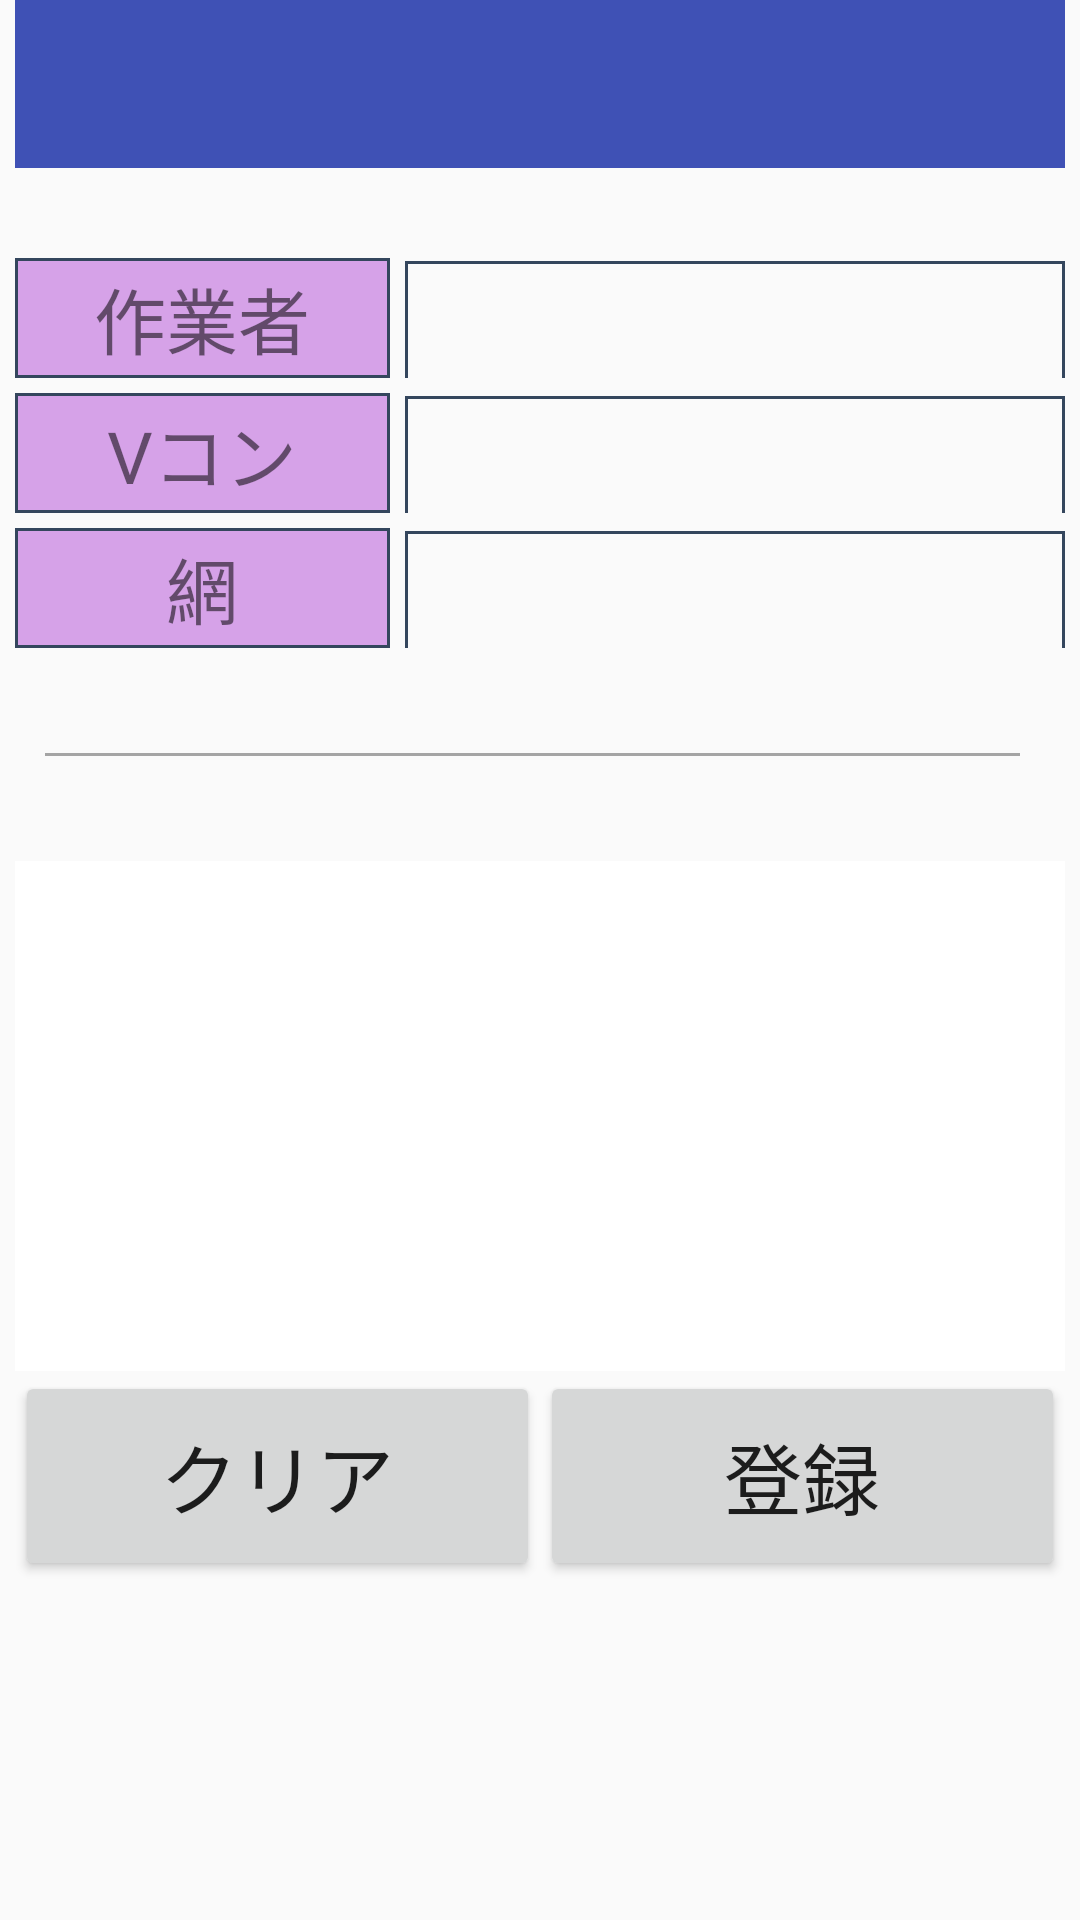

Write the Android layout XML for this screen, with the resource values it uses.
<!-- AndroidManifest.xml: activity theme AppTheme.NoActionBar -->
<!-- res/layout/activity_main.xml -->
<?xml version="1.0" encoding="utf-8"?>
<android.support.design.widget.CoordinatorLayout xmlns:android="http://schemas.android.com/apk/res/android"
xmlns:app="http://schemas.android.com/apk/res-auto"
xmlns:tools="http://schemas.android.com/tools"
android:layout_width="match_parent"
android:layout_height="match_parent"
tools:context="com.example.administrator.koyoh_client.MainActivity">


    <LinearLayout
    android:layout_width="match_parent"
    android:layout_height="match_parent"
    android:orientation="vertical"
        android:layout_marginTop="0dp"
        android:layout_marginLeft="5dp"
        android:layout_marginRight="5dp"
        android:layout_marginBottom="5dp"
    android:weightSum="1">

        <android.support.v7.widget.Toolbar
            android:id="@+id/toolBar"
            android:layout_width="match_parent"
            android:layout_height="wrap_content"
            android:background="@color/colorPrimary"
            app:theme="@style/ToolbarTheme"
            app:titleTextAppearance="@style/ToolbarTextAppearance"/>

        <LinearLayout
            android:layout_width="match_parent"
            android:layout_height="wrap_content"
            android:layout_marginTop="30dp"
            android:layout_marginBottom="5dp"
            android:orientation="horizontal">

            <TextView
                android:id="@+id/lblSagyo"
                android:layout_width="125dp"
                android:layout_height="@dimen/dp_height"
                android:gravity="center_vertical|center_horizontal"
                android:background="@drawable/frame_textview"
                android:textSize="@dimen/sp_m"
                android:layout_marginRight="5dp"
                android:text="作業者" />

            <EditText
                android:id="@+id/txtSagyo"
                android:layout_width="match_parent"
                android:layout_height="@dimen/dp_height"
                android:textSize="@dimen/sp_m"
                android:background="@drawable/frame_edittext" />
        </LinearLayout>

        <LinearLayout
            android:layout_width="match_parent"
            android:layout_height="wrap_content"
            android:layout_marginBottom="5dp"
            android:orientation="horizontal">
            

            <TextView
                android:id="@+id/lblVkon"
                android:layout_width="125dp"
                android:layout_height="@dimen/dp_height"
                android:gravity="center_vertical|center_horizontal"
                android:background="@drawable/frame_textview"
                android:textSize="@dimen/sp_m"
                android:layout_marginRight="5dp"
                android:text="Vコン" />

            <EditText
                android:id="@+id/txtVkon"
                android:layout_width="match_parent"
                android:layout_height="@dimen/dp_height"
                android:textSize="@dimen/sp_m"
                android:background="@drawable/frame_edittext" />

        </LinearLayout>

        

        <LinearLayout
            android:layout_width="match_parent"
            android:layout_height="wrap_content"
            android:layout_marginBottom="5dp"
            android:orientation="horizontal">

            <TextView
                android:id="@+id/lblAmime1"
                android:layout_width="125dp"
                android:layout_height="@dimen/dp_height"
                android:gravity="center_vertical|center_horizontal"
                android:background="@drawable/frame_textview"
                android:textSize="@dimen/sp_m"
                android:layout_marginRight="5dp"
                android:text="網" />

            <EditText
                android:id="@+id/txtAmime1"
                android:layout_width="match_parent"
                android:layout_height="@dimen/dp_height"
                android:textSize="@dimen/sp_m"
                android:background="@drawable/frame_edittext" />

        </LinearLayout>

        <View style="@style/blockBorder" />

        <TextView
            android:id="@+id/show"
            android:layout_width="match_parent"
            android:layout_height="134dp"
            android:layout_weight="0.25"
            android:background="#ffff"
            android:gravity="center_vertical"
            android:textColor="#FF0000"
            android:textSize="@dimen/sp_l" />

        <LinearLayout
            android:layout_width="match_parent"
            android:layout_height="wrap_content"
            android:orientation="horizontal">

            <Button
                android:id="@+id/btnClear"
                android:layout_width="match_parent"
                android:layout_height="70dp"
                android:layout_weight="1"
                android:textSize="@dimen/sp_l"
                android:text="クリア" />

            <Button
                android:id="@+id/btnUpd"
                android:layout_width="match_parent"
                android:layout_height="70dp"
                android:layout_weight="1"
                android:textSize="@dimen/sp_l"
                android:text="登録" />
        </LinearLayout>

    </LinearLayout>

</android.support.design.widget.CoordinatorLayout>
<!-- resources referenced by this layout -->
<resources>
  <color name="colorPrimary">#3F51B5</color>
  <dimen name="dp_height">40dp</dimen>
  <dimen name="sp_l">26sp</dimen>
  <dimen name="sp_m">24sp</dimen>
  <!-- drawable frame_edittext (drawable) -->
  <?xml version="1.0" encoding="utf-8"?>
  <shape xmlns:android="http://schemas.android.com/apk/res/android"
      android:shape="rectangle">
  
      
      
  
      
      <stroke
          android:width="1dp"
          android:color="#34465d"
          />
  
  </shape>
  <!-- drawable frame_textview (drawable) -->
  <?xml version="1.0" encoding="utf-8"?>
  <shape xmlns:android="http://schemas.android.com/apk/res/android"
      android:shape="rectangle">
  
      
      <solid android:color="#D6A2E8" />
  
      
      <stroke
          android:width="1dp"
          android:color="#34465d"
          />
  
  </shape>
  <style name="ToolbarTextAppearance" parent="TextAppearance.AppCompat.Widget.ActionBar.Title">
          
          <item name="android:textSize">23sp</item>
      </style>
  <style name="ToolbarTheme" parent="Theme.AppCompat.NoActionBar">
          
          <item name="android:textColorPrimary">@color/white</item>
          
          <item name="android:textColorSecondary">@color/white</item>
      </style>
  <style name="blockBorder">
          <item name="android:layout_width">wrap_content</item>
          <item name="android:layout_height">1dp</item>
          <item name="android:background">@color/gray</item>
          <item name="android:layout_marginTop">30dp</item>
          <item name="android:layout_marginBottom">35dp</item>
          <item name="android:layout_marginLeft">10dp</item>
          <item name="android:layout_marginRight">15dp</item>
      </style>
  <style name="AppTheme.NoActionBar">
          <item name="windowActionBar">false</item>
          <item name="windowNoTitle">true</item>
      </style>
  <color name="white">#FFFFFF</color>
  <color name="gray">#A4A4A4</color>
</resources>
